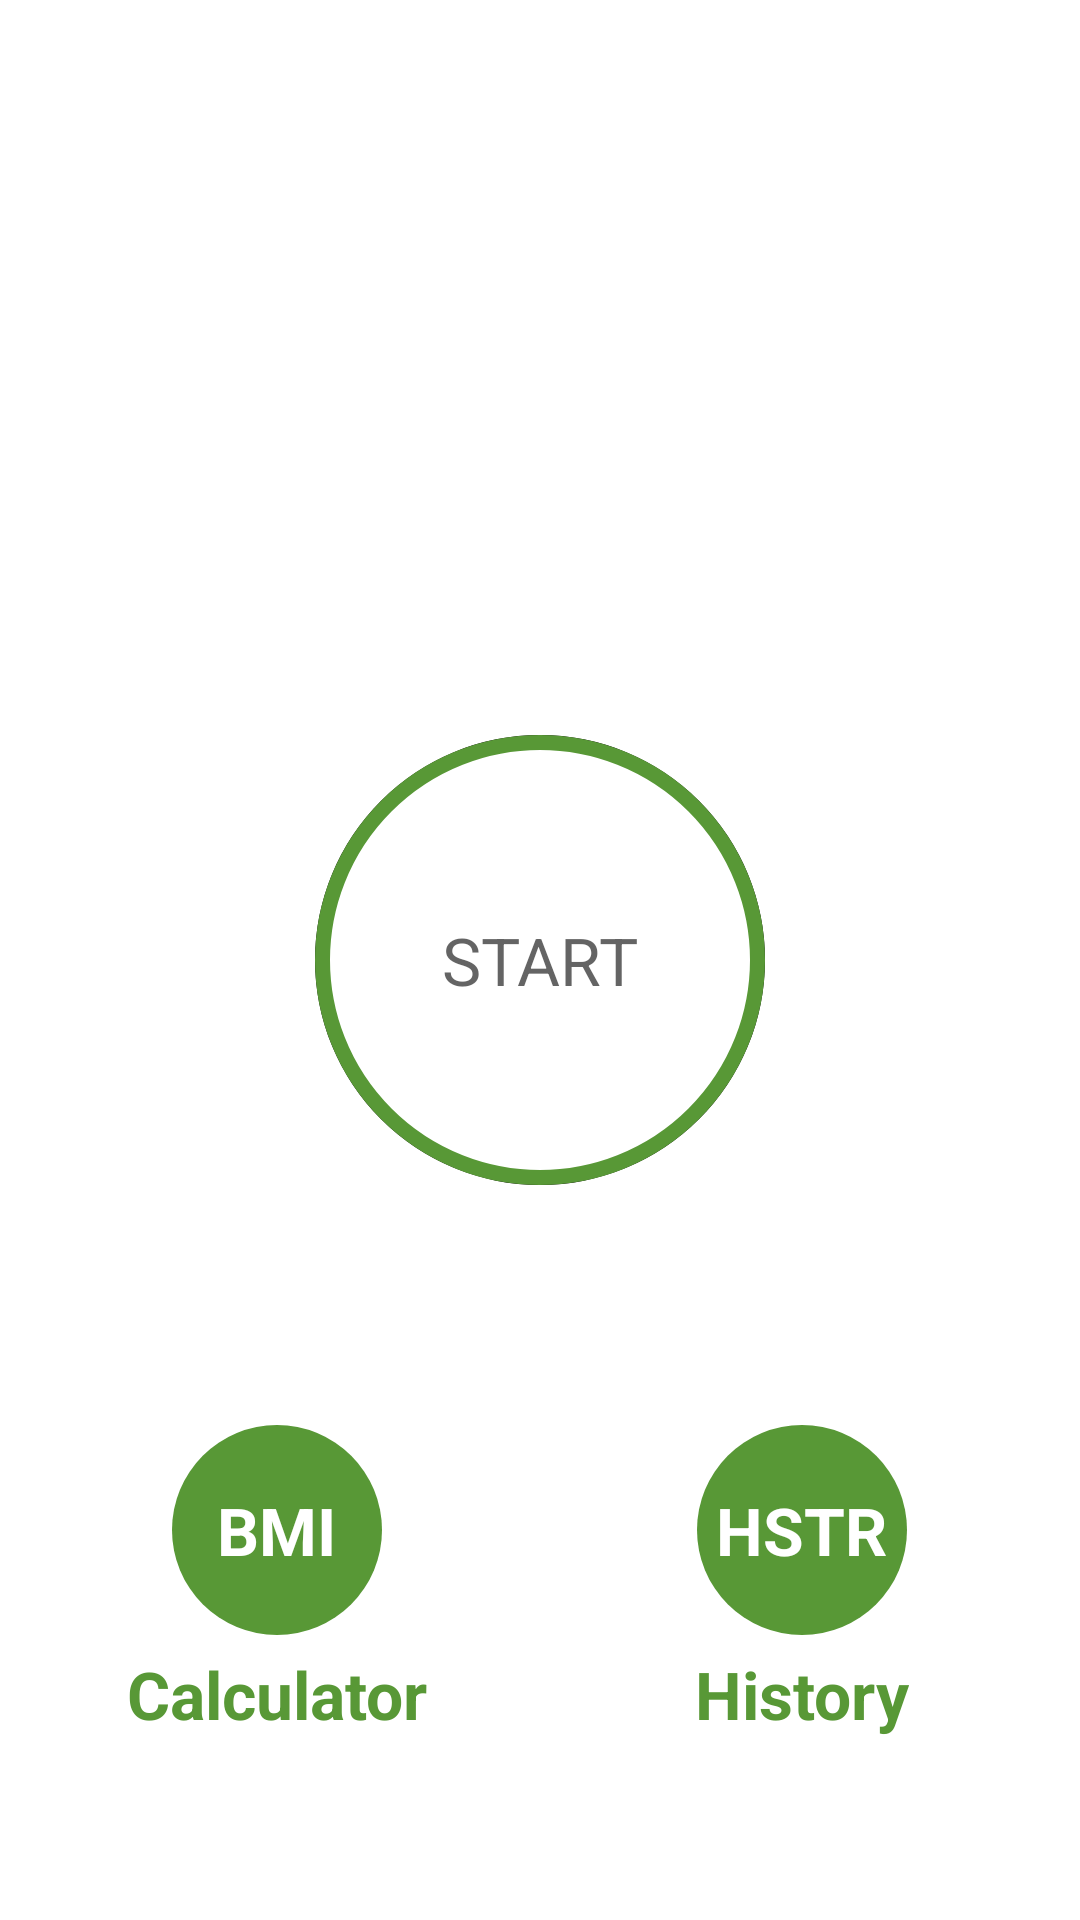

The Android layout XML behind this screen, and the referenced resources:
<!-- AndroidManifest.xml: activity theme Theme.MaterialComponents.Light.NoActionBar -->
<!-- res/layout/activity_main.xml -->
<?xml version="1.0" encoding="utf-8"?>
<androidx.constraintlayout.widget.ConstraintLayout xmlns:android="http://schemas.android.com/apk/res/android"
    xmlns:app="http://schemas.android.com/apk/res-auto"
    xmlns:tools="http://schemas.android.com/tools"
    android:layout_width="match_parent"
    android:layout_height="match_parent"
    tools:context=".MainActivity">

    <LinearLayout
        android:layout_width="match_parent"
        android:layout_height="match_parent"
        android:gravity="center_horizontal"
        android:orientation="vertical"
        android:padding="@dimen/main_screen_main_layout_padding">

        <ImageView
            android:layout_width="match_parent"
            android:layout_height="@dimen/main_screen_image_height"
            android:contentDescription="@string/image"
            android:src="@drawable/img_main_page"/>

        <LinearLayout
            android:id="@+id/llStart"
            android:layout_width="@dimen/start_button_size"
            android:layout_height="@dimen/start_button_size"
            android:layout_marginTop="@dimen/start_button_margin_top"
            android:gravity="center"
            android:background="@drawable/item_color_accent_border_ripple_background"
            >

            <TextView
                android:layout_width="wrap_content"
                android:layout_height="wrap_content"
                android:text="@string/str_start"
                android:textColor="@color/primary"
                android:textSize="@dimen/start_button_label_text_size"/>

        </LinearLayout>

        <LinearLayout
            android:layout_width="match_parent"
            android:layout_height="wrap_content"
            android:orientation="horizontal"
            android:gravity="center"
            android:layout_marginTop="30dp"
            android:baselineAligned="false"
            >

        <LinearLayout
            android:layout_width="0dp"
            android:layout_height="match_parent"
            android:orientation="vertical"
            android:gravity="center"
            android:layout_weight="1"
            >
        <LinearLayout
            android:id="@+id/llBMI"
            android:layout_width="70dp"
            android:layout_height="70dp"
            android:layout_gravity="center"
            android:layout_marginTop="50dp"
            android:background="@drawable/item_circular_color_accent_background"
            android:gravity="center">

            <TextView
                android:layout_width="wrap_content"
                android:layout_height="wrap_content"
                android:text="BMI"
                android:textColor="#FFFFFF"
                android:textSize="22sp"
                android:textStyle="bold" />
        </LinearLayout>

        <TextView
            android:layout_width="wrap_content"
            android:layout_height="wrap_content"
            android:layout_marginTop="5dp"
            android:text="Calculator"
            android:textColor="@color/Accent"
            android:textSize="22sp"
            android:textStyle="bold" />
        </LinearLayout>
            <LinearLayout
                android:layout_width="0dp"
                android:layout_height="match_parent"
                android:orientation="vertical"
                android:gravity="center"
                android:layout_weight="1"
                >
                <LinearLayout
                    android:id="@+id/llHistory"
                    android:layout_width="70dp"
                    android:layout_height="70dp"
                    android:layout_gravity="center"
                    android:layout_marginTop="50dp"
                    android:background="@drawable/item_circular_color_accent_background"
                    android:gravity="center">

                    <TextView
                        android:layout_width="wrap_content"
                        android:layout_height="wrap_content"
                        android:textColor="#FFFFFF"
                        android:text="HSTR"
                        android:textSize="22sp"
                        android:textStyle="bold" />
                </LinearLayout>

                <TextView
                    android:layout_width="wrap_content"
                    android:layout_height="wrap_content"
                    android:layout_marginTop="5dp"
                    android:text="History"
                    android:textColor="@color/Accent"
                    android:textSize="22sp"
                    android:textStyle="bold" />
            </LinearLayout>
        </LinearLayout>
    </LinearLayout>



</androidx.constraintlayout.widget.ConstraintLayout>
<!-- resources referenced by this layout -->
<resources>
  <color name="Accent">#589836</color>
  <color name="primary">#B2212121</color>
  <dimen name="main_screen_image_height">220dp</dimen>
  <dimen name="main_screen_main_layout_padding">5dp</dimen>
  <dimen name="start_button_label_text_size">22sp</dimen>
  <dimen name="start_button_margin_top">20dp</dimen>
  <dimen name="start_button_size">150dp</dimen>
  <!-- drawable item_circular_color_accent_background (drawable) -->
  <?xml version="1.0" encoding="utf-8"?>
  <shape xmlns:android="http://schemas.android.com/apk/res/android"
      android:shape="oval">
  
  
      <solid android:color="@color/Accent"/>
  
  </shape>
  <!-- drawable item_color_accent_border_ripple_background (drawable) -->
  <?xml version="1.0" encoding="utf-8"?>
  <ripple xmlns:android="http://schemas.android.com/apk/res/android"
      android:color="@color/highlighted">
  
      <item android:id="@+id/mask">
          <shape android:shape="oval">
              <solid android:color="#000000"/>
          </shape>
      </item>
      <item android:drawable="@drawable/item_circular_color_accent_border"/>
  </ripple>
  <string name="image">image</string>
  <string name="str_start">START</string>
  <color name="highlighted">#C4C4C4</color>
  <!-- drawable item_circular_color_accent_border (drawable) -->
  <?xml version="1.0" encoding="utf-8"?>
  <shape xmlns:android="http://schemas.android.com/apk/res/android"
      android:shape="oval">
  
      <stroke android:width="5dp"
          android:color="@color/Accent"/>
      <solid android:color="@color/white"/>
  
  </shape>
  <color name="white">#FFFFFFFF</color>
</resources>
